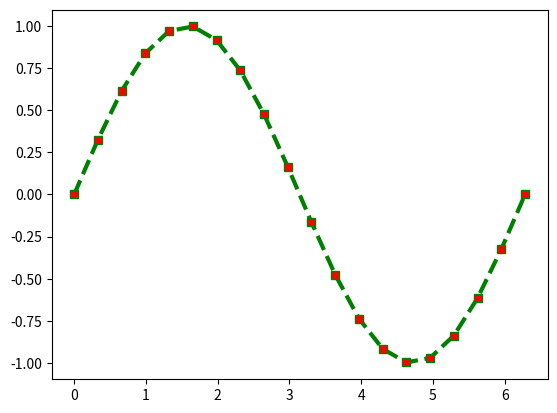

The script that saved this image:
from matplotlib import markers
import pandas as pd
import numpy as np
import matplotlib.pyplot as plt

x = np.linspace(0, np.pi*2, 20)
y = np.sin(x)

plt.plot(x, y, "--gs", markerfacecolor="r", linewidth="3")
plt.show()
